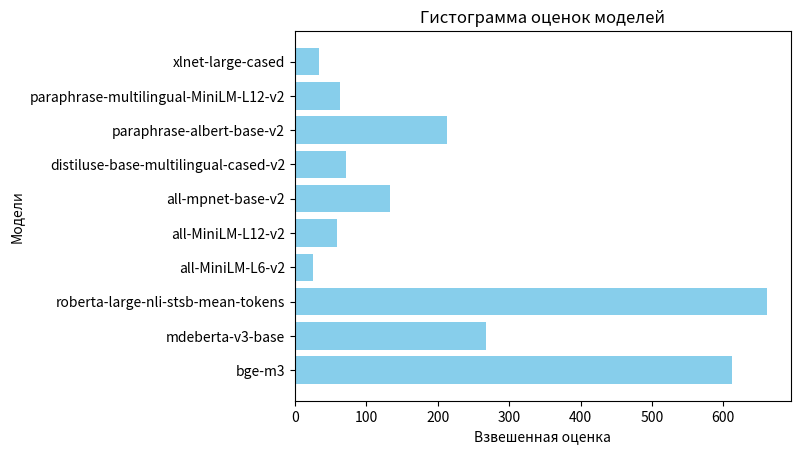
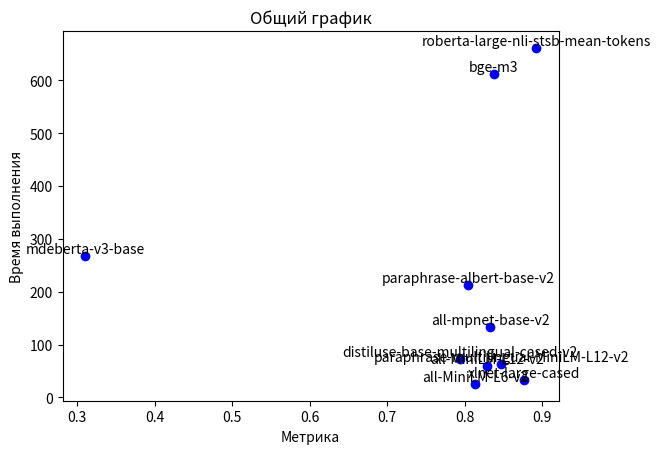

Here is the Python script that generated these plots, in order:
import matplotlib.pyplot as plt
def plot_2_dicts(dict1,dict2,axisx,axisy):
    plt.figure()
    for key in dict1.keys():
        x1= dict1[key]
        y1 = dict2[key]
        plt.scatter(x1, y1, color='blue')
        plt.text(x1, y1, key, fontsize=10, ha='center', va='bottom')

    plt.xlabel(axisx)
    plt.ylabel(axisy)
    plt.title('Общий график')
    plt.show()
    
def normalize_dict_values(dictionary):
    normalized_dict = {}
    dict_values = list(dictionary.values())
    min_value, max_value = min(dict_values), max(dict_values)
    for key in dictionary.keys():
        #print(key)
        normalized_value = (dictionary[key] - min_value) / (max_value - min_value)
        #print(1 - normalized_value)
        normalized_dict[key] = 1 - normalized_value
    
    return normalized_dict
# Заданные данные: массив с парами название - оценка
max_metric = {
    'bge-m3': 0.8371274638829285,
    'mdeberta-v3-base': 0.3104035938599628,
    'roberta-large-nli-stsb-mean-tokens': 0.8918350910524713,
    'all-MiniLM-L6-v2': 0.8135998636801557,
    'all-MiniLM-L12-v2': 0.8289241529037255,
    'all-mpnet-base-v2': 0.8328013200122332,
    'distiluse-base-multilingual-cased-v2': 0.7935237232045801,
    'paraphrase-albert-base-v2': 0.8041280611805134,
    'paraphrase-multilingual-MiniLM-L12-v2': 0.846953746993021,
    'xlnet-large-cased': 0.876953746993021,
}

time = {
        'bge-m3': 611.69,
        'mdeberta-v3-base': 267.54,
        'roberta-large-nli-stsb-mean-tokens': 661.31,
        'all-MiniLM-L6-v2': 25.47,
        'all-MiniLM-L12-v2': 59.72,
        'all-mpnet-base-v2': 133.83,
        'distiluse-base-multilingual-cased-v2': 72.1,
        'paraphrase-albert-base-v2': 213.1,
        'paraphrase-multilingual-MiniLM-L12-v2': 63.54,
        'xlnet-large-cased': 33.54,
}

weighted_average = {
    'bge-m3': 0.8371274638829285,
    'mdeberta-v3-base': 0.3104035938599628,
    'roberta-large-nli-stsb-mean-tokens': 0.8918350910524713,
    'all-MiniLM-L6-v2': 0.8135998636801557,
    'all-MiniLM-L12-v2': 0.8289241529037255,
    'all-mpnet-base-v2': 0.8328013200122332,
    'distiluse-base-multilingual-cased-v2': 0.7935237232045801,
    'paraphrase-albert-base-v2': 0.8041280611805134,
    'paraphrase-multilingual-MiniLM-L12-v2': 0.846953746993021,
    'xlnet-large-cased': 0.876953746993021,
}

w1 = 0.1
w2 = 0.9
time_normalized = normalize_dict_values(time)
for i in max_metric.keys():
    weighted_average[i] = time_normalized[i] * w1 + max_metric[i] * w2 
evaluation = [max_metric,time]




names = list(max_metric.keys())
values = list(max_metric.values())

plt.barh(range(len(max_metric)), values, align='center', color='skyblue')
plt.yticks(range(len(max_metric)), names)
"""
for i in range(len(names)):
    plt.text(i, values[i] - 0.5, names[i], ha='center',rotation=90)
"""

plt.xlabel('Оценки (MTEB)')
plt.ylabel('Модели')
plt.title('Гистограмма оценок моделей')
plt.show()





names = list(time.keys())
values = list(time.values())

plt.barh(range(len(time)), values, align='center', color='skyblue')
plt.yticks(range(len(time)), names)

"""
for i in range(len(names)):
    plt.text(i, values[i] - 0.5, names[i], ha='center',rotation=90)
"""

plt.xlabel('Время выполнения (секунды)')
plt.ylabel('Модели')
plt.title('Гистограмма оценок моделей')
plt.show()






names = list(weighted_average.keys())
values = list(weighted_average.values())

plt.barh(range(len(weighted_average)), values, align='center', color='skyblue')
plt.yticks(range(len(weighted_average)), names)

"""
for i in range(len(names)):
    plt.text(i, values[i] - 0.5, names[i], ha='center',rotation=90)
"""

plt.xlabel('Взвешенная оценка')
plt.ylabel('Модели')
plt.title('Гистограмма оценок моделей')
plt.show()


plot_2_dicts(dict1 = max_metric, dict2 = time ,axisx = "Метрика", axisy = "Время выполнения") 